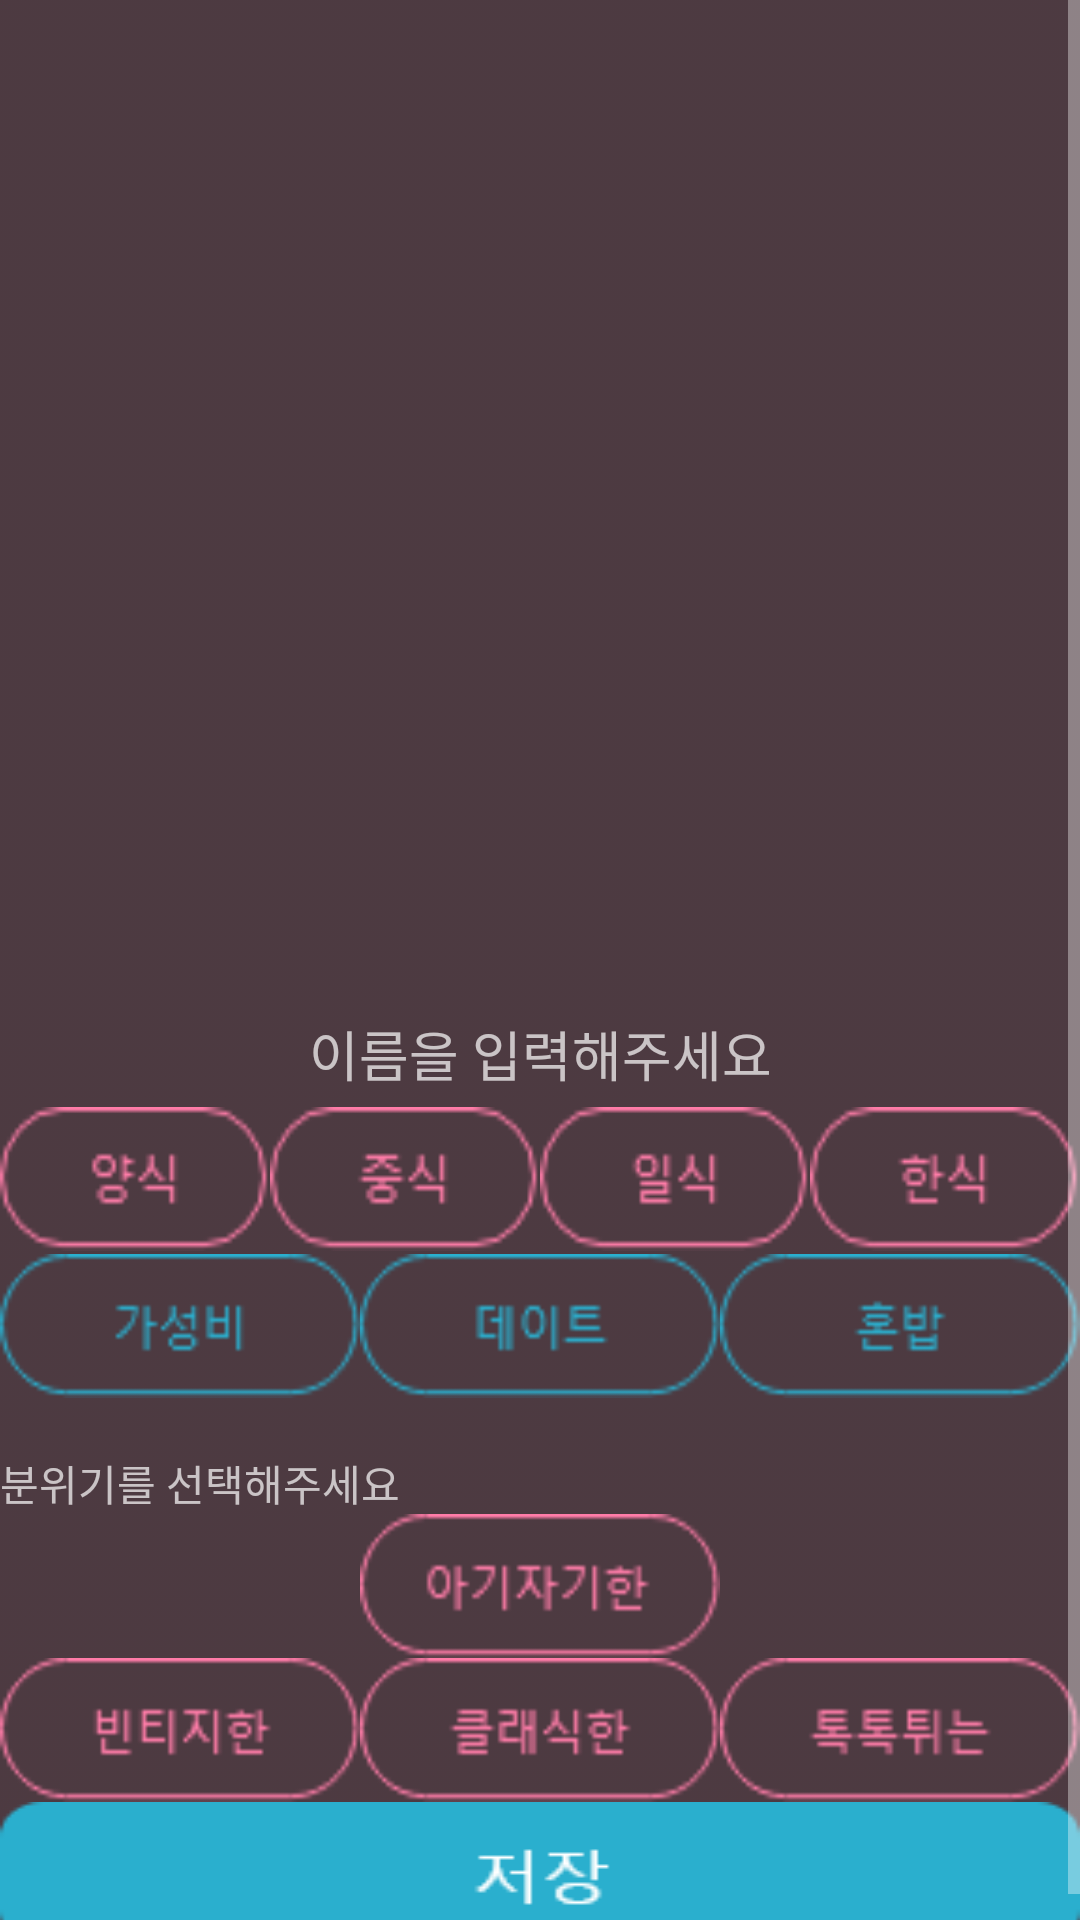

Reconstruct the res/layout file that produces this screen, plus the resources it refers to.
<!-- AndroidManifest.xml: activity theme Theme.AppCompat.NoActionBar -->
<!-- res/layout/activity_restaurant.xml -->
<?xml version="1.0" encoding="utf-8"?>
<ScrollView xmlns:android="http://schemas.android.com/apk/res/android"
    xmlns:app="http://schemas.android.com/apk/res-auto"
    android:layout_width="match_parent"
    android:layout_height="wrap_content"
    android:background="@drawable/background"
    android:fillViewport="true">

    <LinearLayout
        android:layout_width="match_parent"
        android:layout_height="wrap_content"
        android:orientation="vertical">

        <ImageView
            android:id="@+id/imageView"
            android:layout_width="match_parent"
            android:layout_height="338dp"
            app:srcCompat="@drawable/restaurant_" />

        <TextView
            android:id="@+id/textView"
            android:layout_width="match_parent"
            android:layout_height="31dp"
            android:gravity="center_horizontal"
            android:text="이름을 입력해주세요"
            android:textAppearance="@style/TextAppearance.AppCompat.Medium"

            />


        <LinearLayout
            android:layout_width="match_parent"
            android:layout_height="49dp"
            android:orientation="horizontal">

            <Button
                android:id="@+id/r1"
                android:layout_width="match_parent"
                android:layout_height="wrap_content"
                android:layout_weight="1"
                android:background="@drawable/z311" />

            <Button
                android:id="@+id/r2"
                android:layout_width="match_parent"
                android:layout_height="wrap_content"
                android:layout_weight="1"
                android:background="@drawable/z312" />
            <Button
                android:id="@+id/r02"
                android:layout_width="match_parent"
                android:layout_height="wrap_content"
                android:layout_weight="1"
                android:background="@drawable/z313" />
            <Button
                android:id="@+id/r01"
                android:layout_width="match_parent"
                android:layout_height="wrap_content"
                android:layout_weight="1"
                android:background="@drawable/z314" />

        </LinearLayout>

        <LinearLayout
            android:layout_width="match_parent"
            android:layout_height="66dp"
            android:orientation="horizontal">

            <Button
                android:id="@+id/r3"
                android:layout_width="match_parent"
                android:layout_height="wrap_content"
                android:layout_weight="1"
                android:background="@drawable/z308" />

            <Button
                android:id="@+id/r4"
                android:layout_width="match_parent"
                android:layout_height="wrap_content"
                android:layout_weight="1"
                android:background="@drawable/z309" />


            <Button
                android:id="@+id/r5"
                android:layout_width="match_parent"
                android:layout_height="wrap_content"
                android:layout_weight="1"
                android:background="@drawable/z310" />


        </LinearLayout>

        <TextView
            android:id="@+id/textView3"
            android:layout_width="match_parent"
            android:layout_height="wrap_content"
            android:layout_weight="1"
            android:text="분위기를 선택해주세요" />

        <LinearLayout
            android:layout_width="match_parent"
            android:layout_height="match_parent"
            android:orientation="horizontal">

            <Button
                android:id="@+id/r6"
                android:layout_width="match_parent"
                android:layout_height="wrap_content"
                android:layout_weight="1"
                android:background="@drawable/z302" />

            <Button
                android:id="@+id/r7"
                android:layout_width="match_parent"
                android:layout_height="wrap_content"
                android:layout_weight="1"
                android:background="@drawable/z303" />

            <Button
                android:id="@+id/r8"
                android:layout_width="match_parent"
                android:layout_height="wrap_content"
                android:layout_weight="1"
                android:background="@drawable/z304" />

        </LinearLayout>

        <LinearLayout
            android:layout_width="match_parent"
            android:layout_height="match_parent"
            android:layout_weight="1"
            android:orientation="horizontal">

            <Button
                android:id="@+id/r9"
                android:layout_width="match_parent"
                android:layout_height="wrap_content"
                android:layout_weight="1"
                android:background="@drawable/z305" />

            <Button
                android:id="@+id/r10"
                android:layout_width="match_parent"
                android:layout_height="wrap_content"
                android:layout_weight="1"
                android:background="@drawable/z306" />

            <Button
                android:id="@+id/r11"
                android:layout_width="match_parent"
                android:layout_height="wrap_content"
                android:layout_weight="1"
                android:background="@drawable/z307" />
        </LinearLayout>


        <LinearLayout
            android:layout_width="match_parent"
            android:layout_height="match_parent"
            android:layout_weight="1"
            android:orientation="horizontal">

            <Button
                android:id="@+id/Breserve"
                android:layout_width="match_parent"
                android:layout_height="wrap_content"
                android:layout_weight="1"
                android:background="@drawable/result" />

        </LinearLayout>

    </LinearLayout>
</ScrollView>
<!-- resources referenced by this layout -->
<resources>
  <!-- drawable background: png bitmap (drawable, 6349 bytes) -->
  <!-- drawable restaurant_: png bitmap (drawable, 128284 bytes) -->
  <!-- drawable result: png bitmap (drawable, 1495 bytes) -->
  <!-- drawable z303: png bitmap (drawable, 1488 bytes) -->
  <!-- drawable z305: png bitmap (drawable, 1382 bytes) -->
  <!-- drawable z306: png bitmap (drawable, 1443 bytes) -->
  <!-- drawable z307: png bitmap (drawable, 1266 bytes) -->
  <!-- drawable z308: png bitmap (drawable, 1401 bytes) -->
  <!-- drawable z309: png bitmap (drawable, 1386 bytes) -->
  <!-- drawable z310: png bitmap (drawable, 1348 bytes) -->
  <!-- drawable z311: png bitmap (drawable, 1121 bytes) -->
  <!-- drawable z312: png bitmap (drawable, 1120 bytes) -->
  <!-- drawable z313: png bitmap (drawable, 1122 bytes) -->
  <!-- drawable z314: png bitmap (drawable, 1113 bytes) -->
</resources>
